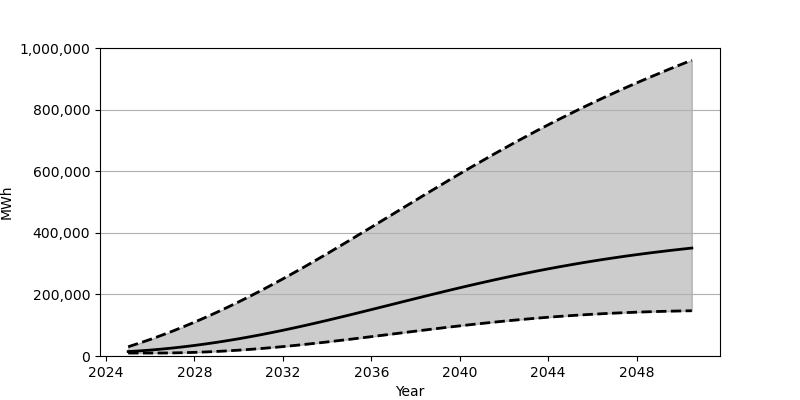

The table this chart was drawn from, first rows:
Date, Low, Base, High
2025-01-01, 9630, 14397, 30021
2025-07-01, 9630, 16555, 41582
2026-01-01, 9635, 19189, 53856
2026-07-01, 9683, 22293, 66841
2027-01-01, 10045, 25847, 80502
2027-07-01, 10765, 29833, 94824
2028-01-01, 11792, 34253, 109797
2028-07-01, 13138, 39091, 125375
2029-01-01, 14779, 44313, 141571
2029-07-01, 16728, 49937, 158343
2030-01-01, 18948, 55923, 175697
2030-07-01, 21447, 62291, 193592
2031-01-01, 24213, 69003, 212015
2031-07-01, 27240, 76062, 230972
2032-01-01, 30515, 83451, 250425
2032-07-01, 34009, 91136, 270319
2033-01-01, 37709, 99070, 290604
2033-07-01, 41582, 107261, 311243
2034-01-01, 45606, 115645, 332208
2034-07-01, 49765, 124203, 353413
2035-01-01, 54032, 132904, 374845
2035-07-01, 58390, 141729, 396471
2036-01-01, 62810, 150631, 418197
2036-07-01, 67269, 159587, 440013
2037-01-01, 71754, 168566, 461889
2037-07-01, 76226, 177557, 483731
2038-01-01, 80686, 186498, 505523
2038-07-01, 85085, 195375, 527249
2039-01-01, 89422, 204185, 548819
2039-07-01, 93682, 212858, 570214
2040-01-01, 97832, 221415, 591432
2040-07-01, 101866, 229816, 612409
2041-01-01, 105778, 238031, 633108
2041-07-01, 109530, 246071, 653525
2042-01-01, 113135, 253885, 673628
2042-07-01, 116568, 261492, 693396
2043-01-01, 119831, 268868, 712818
2043-07-01, 122920, 276003, 731888
2044-01-01, 125821, 282884, 750601
2044-07-01, 128524, 289533, 768912
2045-01-01, 131055, 295913, 786847
2045-07-01, 133381, 302062, 804421
2046-01-01, 135519, 307944, 821610
2046-07-01, 137487, 313580, 838411
2047-01-01, 139258, 318973, 854855
2047-07-01, 140843, 324144, 870942
2048-01-01, 142263, 329060, 886669
2048-07-01, 143516, 333763, 902072
2049-01-01, 144584, 338248, 917112
2049-07-01, 145510, 342523, 931866
2050-01-01, 146286, 346585, 946312
2050-07-01, 146910, 350471, 960466
